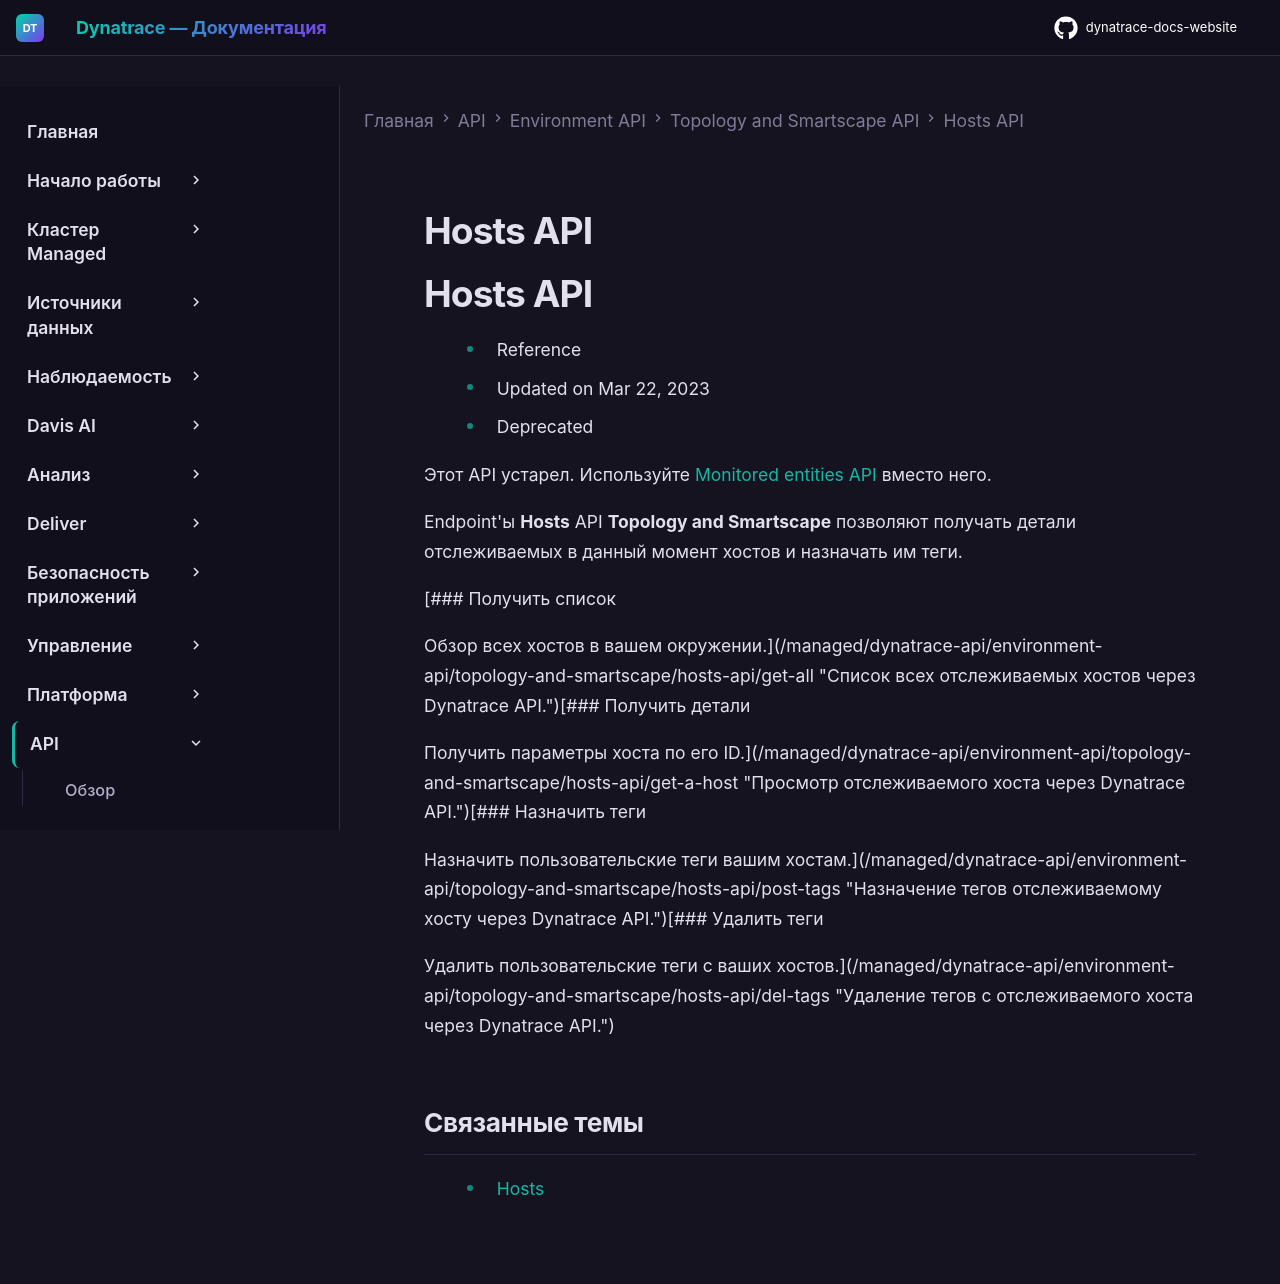

repository: Yerkebulan-Ardabayev/dynatrace-docs-website · page: managed-ru/dynatrace-api/environment-api/topology-and-smartscape/hosts-api/index.html · generator: mkdocs

---
title: Hosts API
source: https://docs.dynatrace.com/managed/dynatrace-api/environment-api/topology-and-smartscape/hosts-api
scraped: 2026-05-12T11:22:18.271475
---

# Hosts API

# Hosts API

* Reference
* Updated on Mar 22, 2023
* Deprecated

Этот API устарел. Используйте [Monitored entities API](/managed/dynatrace-api/environment-api/entity-v2 "Узнайте о Dynatrace Monitored entities API.") вместо него.

Endpoint'ы **Hosts** API **Topology and Smartscape** позволяют получать детали отслеживаемых в данный момент хостов и назначать им теги.

[### Получить список

Обзор всех хостов в вашем окружении.](/managed/dynatrace-api/environment-api/topology-and-smartscape/hosts-api/get-all "Список всех отслеживаемых хостов через Dynatrace API.")[### Получить детали

Получить параметры хоста по его ID.](/managed/dynatrace-api/environment-api/topology-and-smartscape/hosts-api/get-a-host "Просмотр отслеживаемого хоста через Dynatrace API.")[### Назначить теги

Назначить пользовательские теги вашим хостам.](/managed/dynatrace-api/environment-api/topology-and-smartscape/hosts-api/post-tags "Назначение тегов отслеживаемому хосту через Dynatrace API.")[### Удалить теги

Удалить пользовательские теги с ваших хостов.](/managed/dynatrace-api/environment-api/topology-and-smartscape/hosts-api/del-tags "Удаление тегов с отслеживаемого хоста через Dynatrace API.")

## Связанные темы

* [Hosts](/managed/observe/infrastructure-observability/hosts "Узнайте, как начать работу с мониторингом хостов, какие показатели влияют на здоровье хоста, как настроить пользовательские имена хостов и многое другое.")
